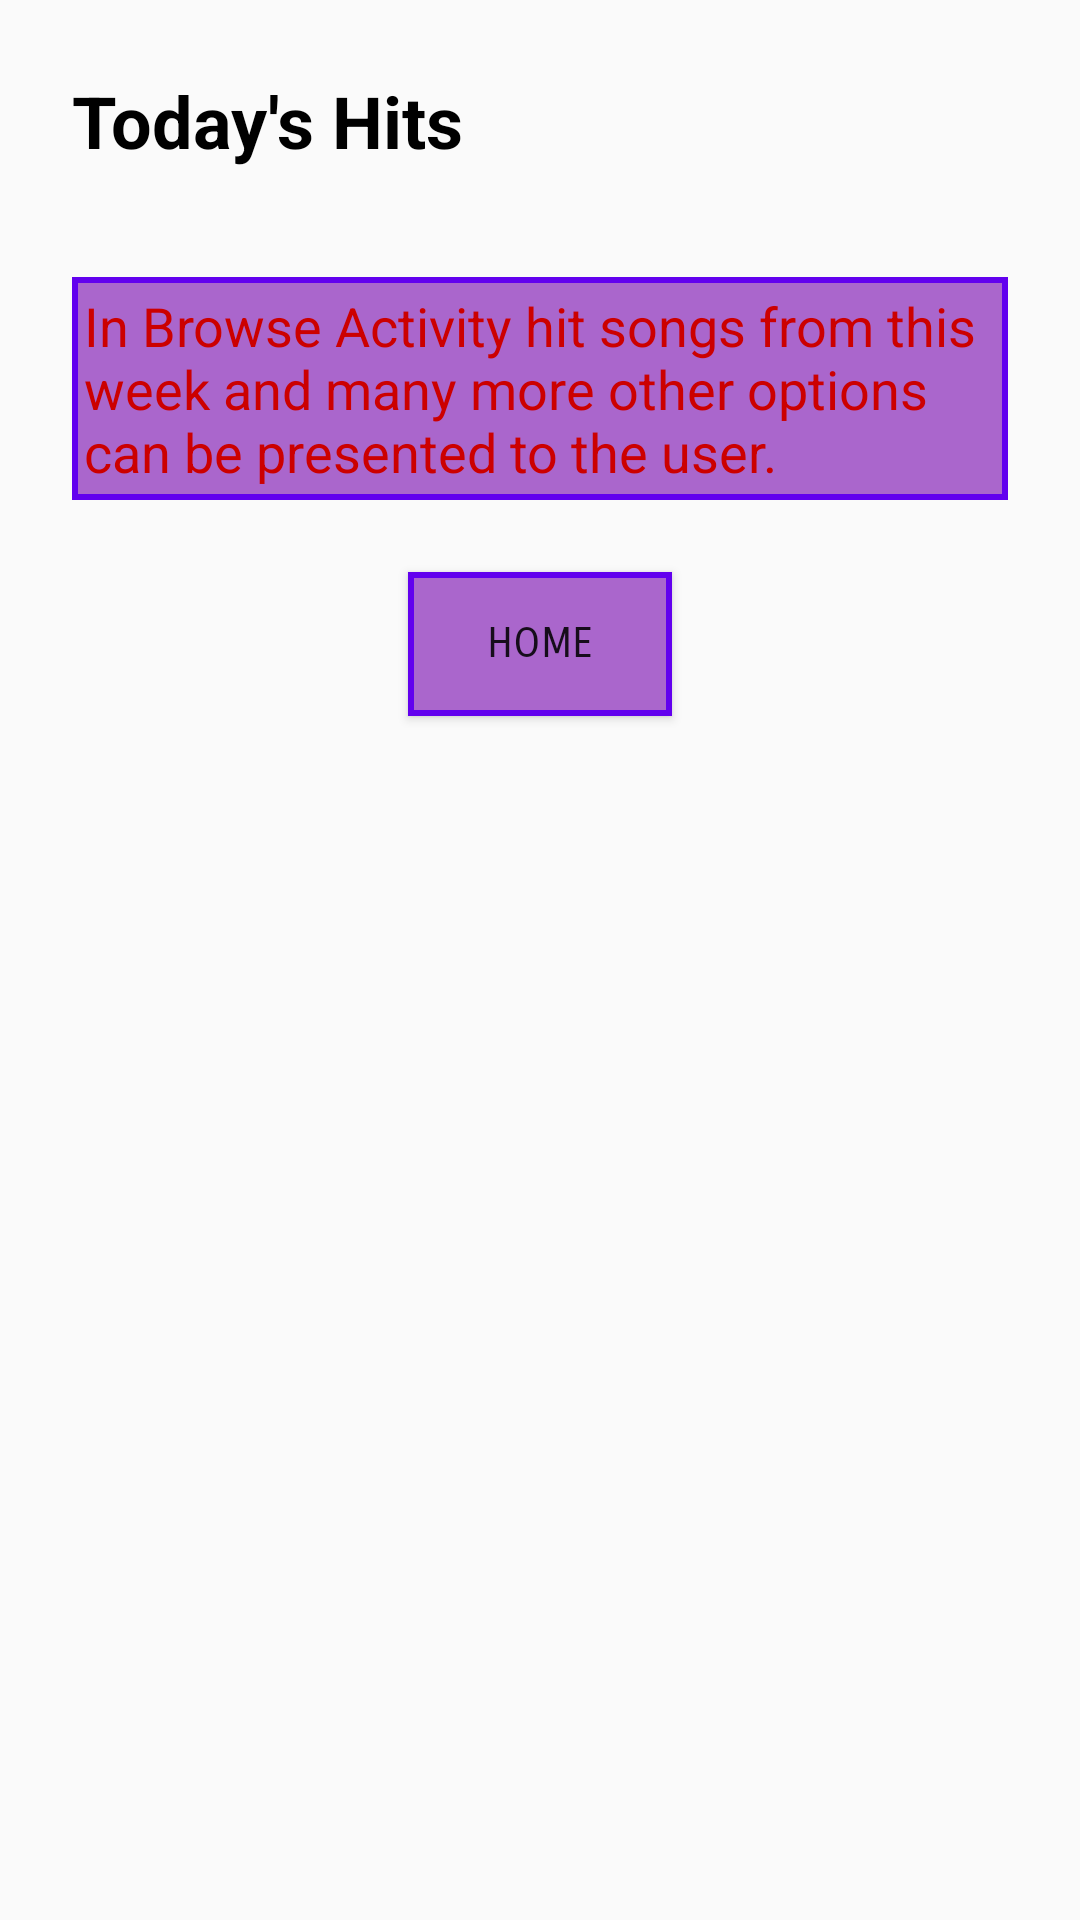

Reconstruct the res/layout file that produces this screen, plus the resources it refers to.
<!-- AndroidManifest.xml: application theme AppTheme -->
<!-- res/layout/activity_browse.xml -->
<?xml version="1.0" encoding="utf-8"?>
<LinearLayout xmlns:android="http://schemas.android.com/apk/res/android"
    xmlns:tools="http://schemas.android.com/tools"
    android:layout_width="match_parent"
    android:layout_height="match_parent"
    android:orientation="vertical"
    tools:context=".BrowseActivity">

    <TextView
        style="@style/activityTitleStyle"
        android:text="@string/browse_activity_title" />

    <TextView
        style="@style/descriptionTextViewStyle"
        android:text="@string/browse_activity_text" />

    <Button
        android:id="@+id/home_button"
        style="@style/homeButtonStyle"
        android:text="@string/home_button_text" />
</LinearLayout>
<!-- resources referenced by this layout -->
<resources>
  <string name="browse_activity_text">In Browse Activity hit songs from this week and many more other options can be presented to the user.</string>
  <string name="browse_activity_title">Today\'s Hits</string>
  <string name="home_button_text">Home</string>
  <style name="activityTitleStyle">
          <item name="android:layout_width">match_parent</item>
          <item name="android:layout_height">wrap_content</item>
          <item name="android:layout_marginRight">24dp</item>
          <item name="android:layout_marginLeft">24dp</item>
          <item name="android:layout_marginTop">24dp</item>
          <item name="android:layout_marginBottom">32dp</item>
          <item name="android:textColor">@android:color/black</item>
          <item name="android:textSize">24sp</item>
          <item name="android:textStyle">bold</item>
      </style>
  <style name="descriptionTextViewStyle">
          <item name="android:layout_width">match_parent</item>
          <item name="android:layout_height">wrap_content</item>
          <item name="android:layout_marginRight">24dp</item>
          <item name="android:layout_marginLeft">24dp</item>
          <item name="android:layout_marginBottom">12dp</item>
          <item name="android:layout_marginTop">4dp</item>
          <item name="android:padding">4dp</item>
          <item name="android:textColor">@android:color/holo_red_dark</item>
          <item name="android:textSize" tools:ignore="SpUsage">18dp</item>
          <item name="android:fontFamily" tools:targetApi="jelly_bean">sans-serif</item>
          <item name="android:background">@drawable/rectangle_box</item>
      </style>
  <style name="homeButtonStyle">
          <item name="android:layout_width">wrap_content</item>
          <item name="android:layout_height">wrap_content</item>
          <item name="android:layout_marginTop">12dp</item>
          <item name="android:layout_marginBottom">12dp</item>
          <item name="android:layout_gravity">center</item>
          <item name="android:background">@drawable/rectangle_box</item>
          <item name="android:gravity">center</item>
          <item name="android:fontFamily" tools:targetApi="jelly_bean">sans-serif-smallcaps</item>
      </style>
  <style name="AppTheme" parent="Theme.AppCompat.Light.DarkActionBar">
          
          <item name="colorPrimary">#ff5722</item>
          <item name="colorPrimaryDark">#e64a19</item>
          <item name="colorAccent">#bf360c</item>
      </style>
  <!-- drawable rectangle_box (drawable) -->
  <?xml version="1.0" encoding="utf-8"?>
  <shape xmlns:android="http://schemas.android.com/apk/res/android"
      android:shape="rectangle">
  
      
      <solid android:color="@android:color/holo_purple"></solid>
  
      
      <stroke
          android:width="2dp"
          android:color="@color/colorPrimary"></stroke>
  
  
  </shape>
  <!-- not gathered from this repository: default colours our renderer supplied (Android Studio template values) -->
  <color name="colorPrimary">#FF6200EE</color>
</resources>
